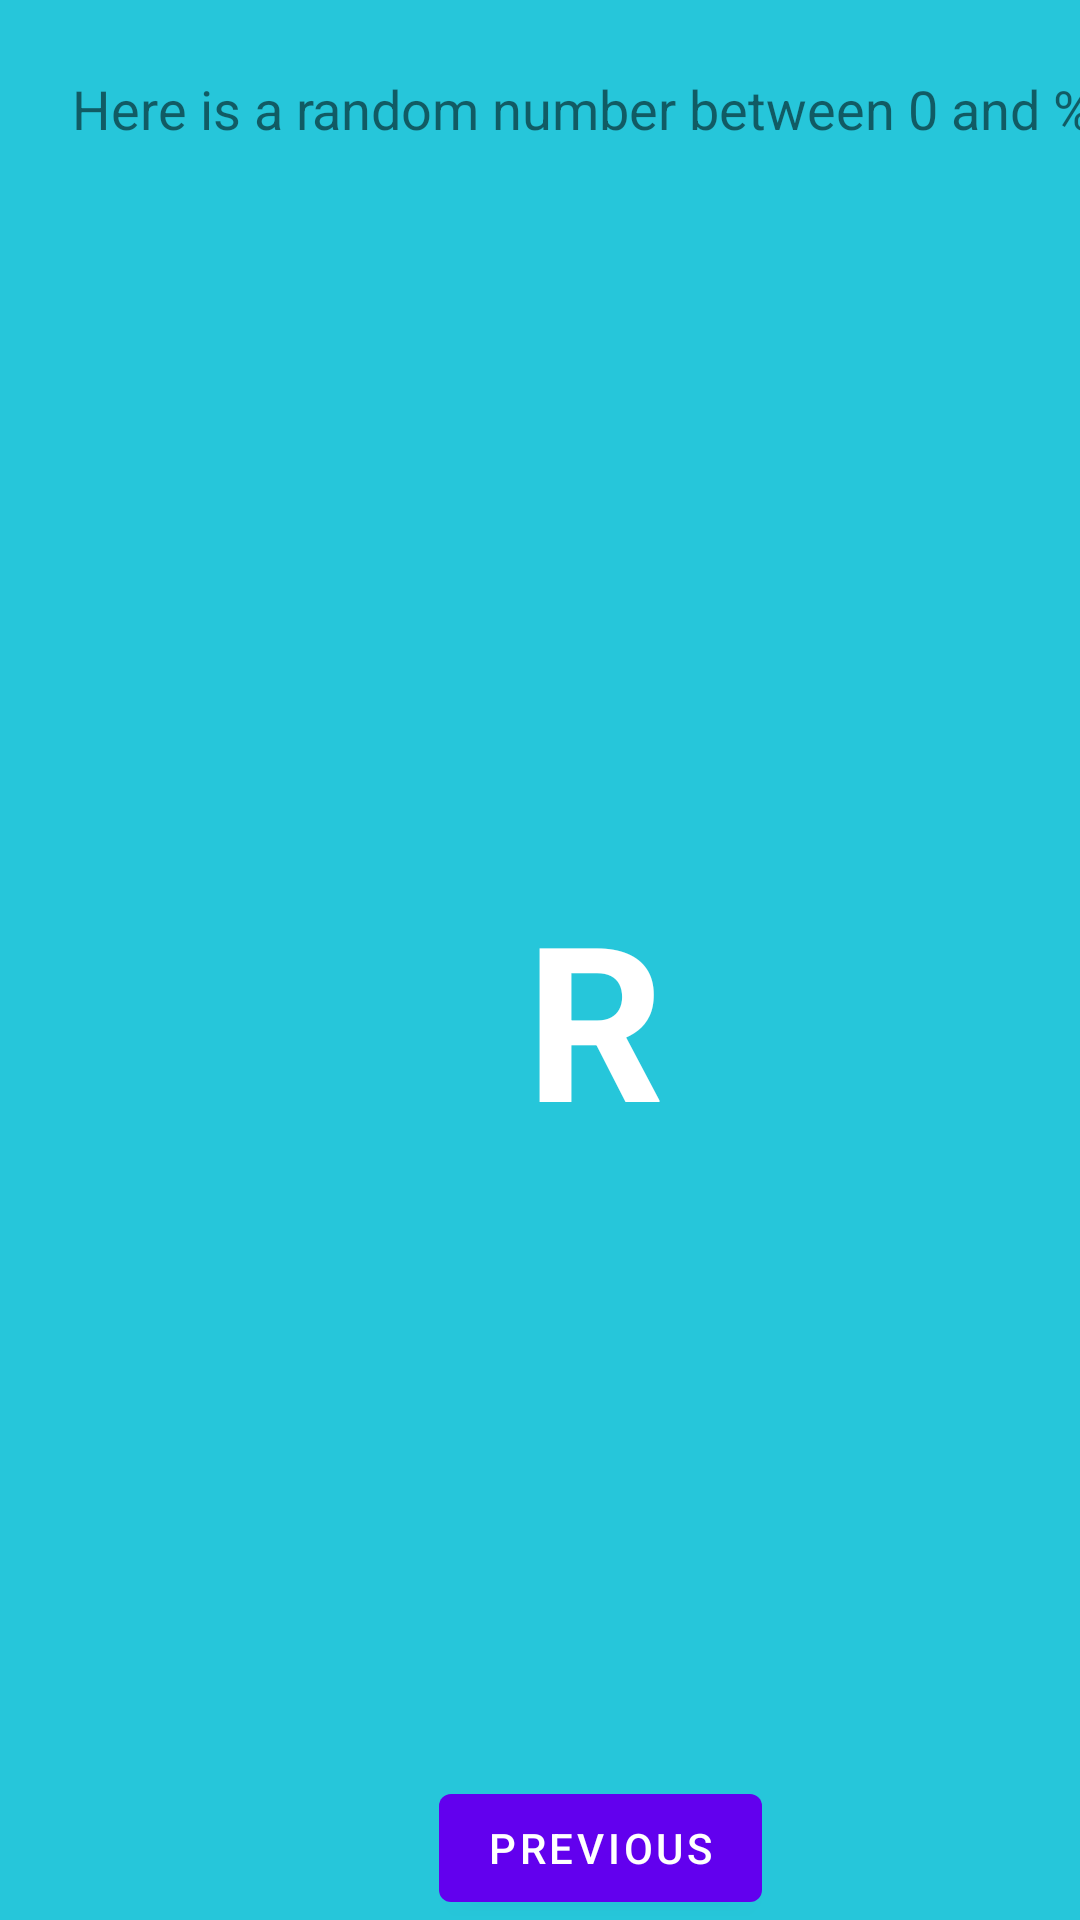

The Android layout XML behind this screen, and the referenced resources:
<!-- AndroidManifest.xml: application theme Theme.MyFirstApp -->
<!-- res/layout/fragment_second.xml -->
<?xml version="1.0" encoding="utf-8"?>
<androidx.constraintlayout.widget.ConstraintLayout xmlns:android="http://schemas.android.com/apk/res/android"
    xmlns:app="http://schemas.android.com/apk/res-auto"
    xmlns:tools="http://schemas.android.com/tools"
    android:layout_width="match_parent"
    android:layout_height="match_parent"
    android:background="@color/screenBackground2"
    tools:context=".SecondFragment">

    <TextView
        android:id="@+id/textview_header"
        android:layout_width="wrap_content"
        android:layout_height="wrap_content"
        android:layout_marginStart="24dp"
        android:layout_marginLeft="24dp"
        android:layout_marginTop="24dp"
        android:layout_marginEnd="24dp"
        android:layout_marginRight="24dp"
        android:text="@string/random_heading"
        android:textSize="18sp"
        app:layout_constraintEnd_toEndOf="parent"
        app:layout_constraintHorizontal_bias="0.0"
        app:layout_constraintStart_toStartOf="parent"
        app:layout_constraintTop_toTopOf="parent" />

    <Button
        android:id="@+id/button_second"
        android:layout_width="wrap_content"
        android:layout_height="wrap_content"
        android:text="@string/previous"
        app:layout_constraintBottom_toBottomOf="parent"
        app:layout_constraintEnd_toEndOf="parent"
        app:layout_constraintHorizontal_bias="0.58"
        app:layout_constraintStart_toStartOf="parent" />

    <TextView
        android:id="@+id/textview_random"
        android:layout_width="wrap_content"
        android:layout_height="wrap_content"
        android:text="R"
        android:textColor="@android:color/white"
        android:textSize="72sp"
        android:textStyle="bold"
        app:layout_constraintBottom_toTopOf="@+id/button_second"
        app:layout_constraintEnd_toEndOf="parent"
        app:layout_constraintHorizontal_bias="0.558"
        app:layout_constraintStart_toStartOf="parent"
        app:layout_constraintTop_toBottomOf="@+id/textview_header"
        app:layout_constraintVertical_bias="0.542" />
</androidx.constraintlayout.widget.ConstraintLayout>
<!-- resources referenced by this layout -->
<resources>
  <color name="screenBackground2">#26C6DA</color>
  <string name="previous">Previous</string>
  <string name="random_heading">Here is a random number between 0 and %d.</string>
  <style name="Theme.MyFirstApp" parent="Theme.MaterialComponents.DayNight.DarkActionBar">
          
          <item name="colorPrimary">@color/purple_500</item>
          <item name="colorPrimaryVariant">@color/purple_700</item>
          <item name="colorOnPrimary">@color/white</item>
          
          <item name="colorSecondary">@color/teal_200</item>
          <item name="colorSecondaryVariant">@color/teal_700</item>
          <item name="colorOnSecondary">@color/black</item>
          
          <item name="android:statusBarColor">?attr/colorPrimaryVariant</item>
          
      </style>
  <color name="purple_500">#FF6200EE</color>
  <color name="purple_700">#FF3700B3</color>
  <color name="white">#FFFFFFFF</color>
  <color name="teal_200">#FF03DAC5</color>
  <color name="teal_700">#FF018786</color>
  <color name="black">#FF000000</color>
</resources>
